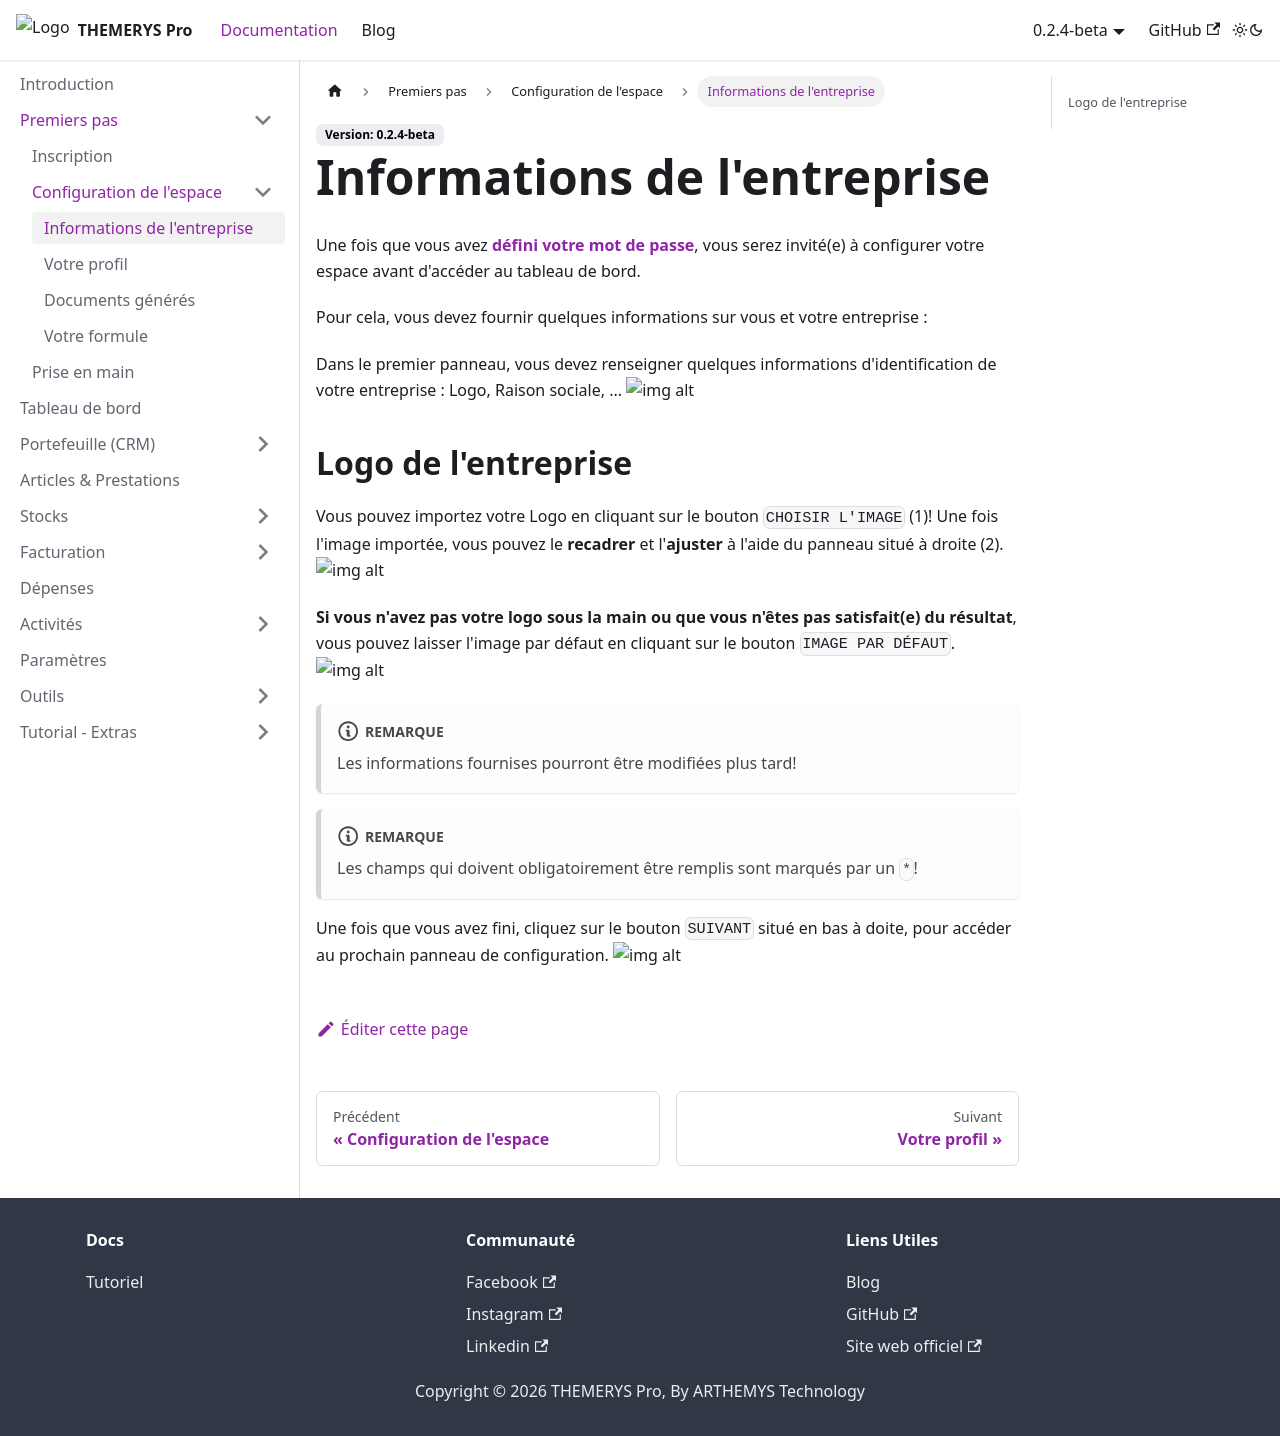

repository: M-tower/themerys-pro-doc · page: docs/premiers-pas/configuration/infos-entreprise.html · generator: docusaurus

---
sidebar_position: 1
---

# Informations de l'entreprise

Une fois que vous avez **[défini votre mot de passe](../inscription#confirmation)**, vous serez invité(e) à
configurer votre espace avant d'accéder au tableau de bord.

Pour cela, vous devez fournir quelques informations sur vous et votre entreprise :

Dans le premier panneau, vous devez renseigner quelques informations d'identification de votre entreprise :
Logo, Raison sociale, ...
![img alt](/img/wizard-entreprise.png)

## Logo de l'entreprise
Vous pouvez importez votre Logo en cliquant sur le bouton `CHOISIR L'IMAGE` (1)!
Une fois l'image importée, vous pouvez le **recadrer** et l'**ajuster** à l'aide du panneau situé à droite (2).
![img alt](/img/wizard-entreprise-logo.png)

**Si vous n'avez pas votre logo sous la main ou que vous n'êtes pas satisfait(e) du résultat**, vous pouvez laisser l'image par défaut 
en cliquant sur le bouton `IMAGE PAR DÉFAUT`.
![img alt](/img/wizard-entreprise-logo-defaut.png)

:::note

Les informations fournises pourront être modifiées plus tard!

:::

:::note

Les champs qui doivent obligatoirement être remplis sont marqués par un `*`!

:::

Une fois que vous avez fini, cliquez sur le bouton `SUIVANT` situé en bas à doite, pour accéder au prochain panneau de configuration.
![img alt](/img/wizard-entreprise-suivant.png)
